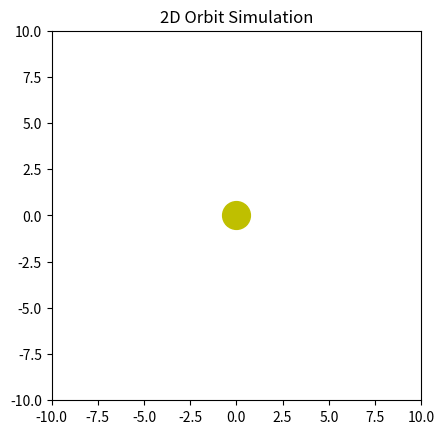

Reproduce this figure in Python.
import numpy as np
import matplotlib.pyplot as plt
from matplotlib.animation import FuncAnimation

class Universe:
    def __init__(self, G=2.0):
        self.G = G
        self.bodies = []  # For future extension to hold all bodies

class Sun:
    def __init__(self, universe, mass):
        self.universe = universe
        self.mass = mass

class Planet:
    def __init__(self, sun, mass, distance, speed_factor=1.0, angle_deg=90):
        self.sun = sun
        self.mass = mass
        self.position = np.array([distance, 0.0], dtype=float)

        G = self.sun.universe.G
        v_circular = np.sqrt(G * sun.mass / distance)
        initial_speed = v_circular * speed_factor

        angle_rad = np.radians(angle_deg)
        v_x = initial_speed * np.cos(angle_rad)
        v_y = initial_speed * np.sin(angle_rad)
        self.velocity = np.array([v_x, v_y], dtype=float)

class Simulation:
    def __init__(self, universe, bodies, dt=0.01, steps=2000):
        self.universe = universe
        self.bodies = bodies
        self.dt = dt
        self.steps = steps
        self.trajectories = {body: [] for body in bodies}

    def update_body(self, body):
        G = self.universe.G
        r = np.linalg.norm(body.position)
        acc = -G * body.sun.mass * body.position / r**3
        body.velocity += acc * self.dt
        body.position += body.velocity * self.dt

    def run(self):
        for _ in range(self.steps):
            for body in self.bodies:
                self.update_body(body)
                self.trajectories[body].append(body.position.copy())

    def get_trajectory(self, body):
        return np.array(self.trajectories[body])

class Renderer:
    def __init__(self, simulation, bodies, xlim=(-10, 10), ylim=(-10, 10), title="2D Orbit Simulation"):
        self.simulation = simulation
        self.bodies = bodies
        self.xlim = xlim
        self.ylim = ylim
        self.title = title

        # Retrieve trajectories from simulation
        self.trajectories = {body: simulation.get_trajectory(body) for body in bodies}

        self.fig, self.ax = plt.subplots()
        self.ax.set_aspect('equal')
        self.ax.set_xlim(*self.xlim)
        self.ax.set_ylim(*self.ylim)
        self.ax.set_title(self.title)

        # Draw the Sun as a large yellow dot at the origin
        self.central_mass, = self.ax.plot(0, 0, 'yo', markersize=20)

        # Prepare plot elements for each body (dot + path)
        self.dots = []
        self.paths = []
        dot_colors = ['ro', 'go', 'bo', 'co', 'mo']
        path_colors = ['b', 'g', 'r', 'c', 'm']
        for i, body in enumerate(bodies):
            dot, = self.ax.plot([], [], dot_colors[i % len(dot_colors)], markersize=6)
            path, = self.ax.plot([], [], path_colors[i % len(path_colors)] + '-', alpha=0.6)
            self.dots.append(dot)
            self.paths.append(path)

    def init(self):
        for dot, path in zip(self.dots, self.paths):
            dot.set_data([], [])
            path.set_data([], [])
        return (*self.dots, *self.paths, self.central_mass)

    def update(self, frame):
        for i, body in enumerate(self.bodies):
            traj = self.trajectories[body]
            x_vals = traj[:, 0]
            y_vals = traj[:, 1]
            self.dots[i].set_data([x_vals[frame]], [y_vals[frame]])
            self.paths[i].set_data(x_vals[:frame], y_vals[:frame])
        return (*self.dots, *self.paths, self.central_mass)

    def animate(self, interval=10):
        anim = FuncAnimation(self.fig, self.update, frames=self.simulation.steps,
                             init_func=self.init, blit=True, interval=interval)
        plt.show()

# === Set up Universe, Sun, Planet, Simulation ===
universe = Universe(G=2.0)
sun = Sun(universe=universe, mass=15.0)
planet = Planet(sun=sun, mass=1.0, distance=5.0, speed_factor=0.6)

sim = Simulation(universe=universe, bodies=[planet], dt=0.01, steps=2000)
sim.run()

# === Visualize the simulation ===
renderer = Renderer(simulation=sim, bodies=[planet])
renderer.animate()
